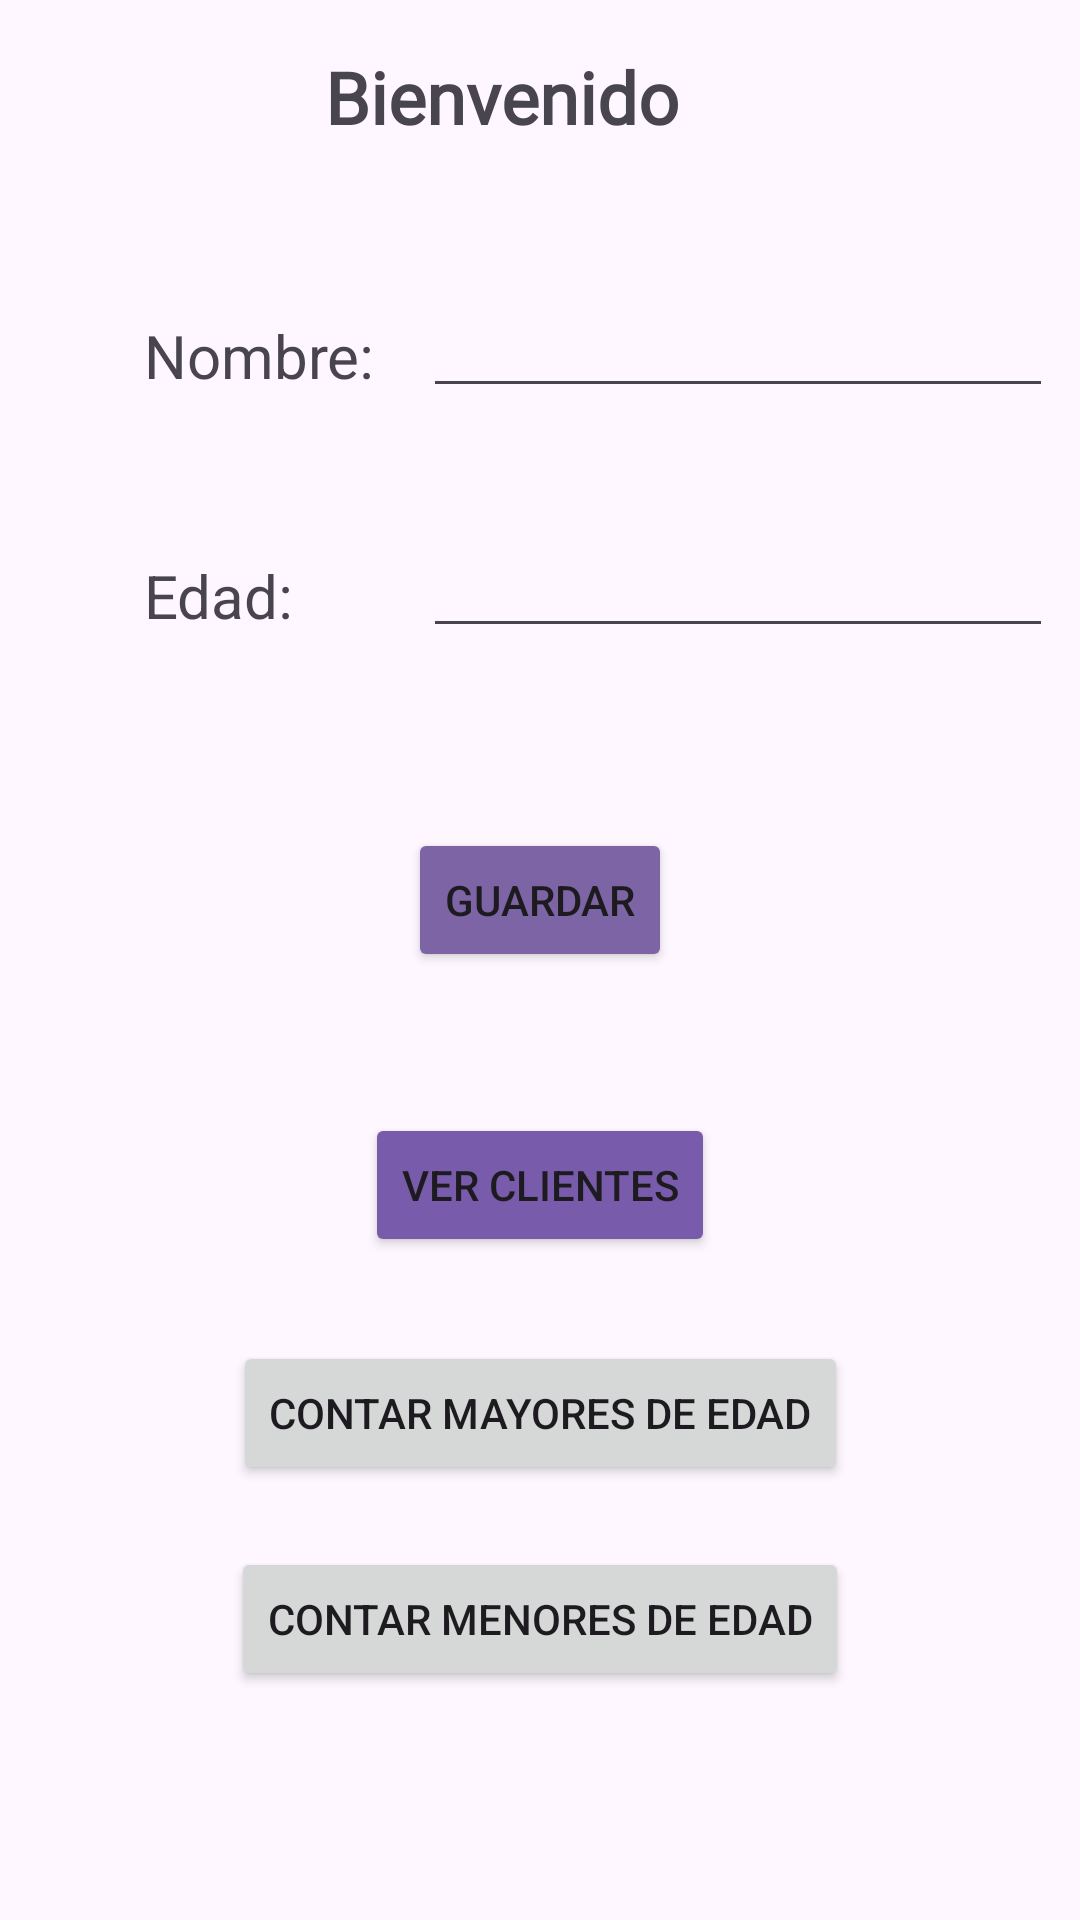

The Android layout XML behind this screen, and the referenced resources:
<!-- AndroidManifest.xml: application theme Theme.MySQLTarea -->
<!-- res/layout/activity_main.xml -->
<?xml version="1.0" encoding="utf-8"?>
<androidx.constraintlayout.widget.ConstraintLayout xmlns:android="http://schemas.android.com/apk/res/android"
    xmlns:app="http://schemas.android.com/apk/res-auto"
    xmlns:tools="http://schemas.android.com/tools"
    android:layout_width="match_parent"
    android:layout_height="match_parent"
    tools:context=".MainActivity">

    <EditText
        android:id="@+id/editTextEdad"
        android:layout_width="wrap_content"
        android:layout_height="wrap_content"
        android:layout_marginStart="16dp"
        android:layout_marginBottom="424dp"
        android:ems="10"
        android:inputType="text"
        app:layout_constraintBottom_toBottomOf="parent"
        app:layout_constraintStart_toEndOf="@+id/textView4" />

    <TextView
        android:id="@+id/textView5"
        android:layout_width="wrap_content"
        android:layout_height="wrap_content"
        android:layout_marginStart="48dp"
        android:layout_marginBottom="428dp"
        android:text="Edad:"
        android:textSize="20dp"
        app:layout_constraintBottom_toBottomOf="parent"
        app:layout_constraintStart_toStartOf="parent" />

    <TextView
        android:id="@+id/textView3"
        android:layout_width="wrap_content"
        android:layout_height="wrap_content"
        android:layout_marginTop="16dp"
        android:fontFamily="@font/roboto_mono_bold"
        android:text="Bienvenido"
        android:textSize="24dp"
        android:textStyle="bold"
        app:layout_constraintEnd_toEndOf="parent"
        app:layout_constraintHorizontal_bias="0.448"
        app:layout_constraintStart_toStartOf="parent"
        app:layout_constraintTop_toTopOf="parent" />

    <TextView
        android:id="@+id/textView4"
        android:layout_width="wrap_content"
        android:layout_height="wrap_content"
        android:layout_marginStart="48dp"
        android:layout_marginBottom="508dp"
        android:text="Nombre:"
        android:textSize="20dp"
        app:layout_constraintBottom_toBottomOf="parent"
        app:layout_constraintStart_toStartOf="parent" />

    <EditText
        android:id="@+id/editTextNombre"
        android:layout_width="wrap_content"
        android:layout_height="wrap_content"
        android:layout_marginStart="16dp"
        android:layout_marginBottom="504dp"
        android:ems="10"
        android:inputType="text"
        app:layout_constraintBottom_toBottomOf="parent"
        app:layout_constraintStart_toEndOf="@+id/textView4" />

    <Button
        android:id="@+id/btnGuardar"
        android:layout_width="wrap_content"
        android:layout_height="wrap_content"
        android:layout_marginBottom="316dp"
        android:backgroundTint="#7C64A5"
        android:text="Guardar"
        app:layout_constraintBottom_toBottomOf="parent"
        app:layout_constraintEnd_toEndOf="parent"
        app:layout_constraintStart_toStartOf="parent" />

    <Button
        android:id="@+id/ClientesBtn"
        android:layout_width="wrap_content"
        android:layout_height="wrap_content"
        android:backgroundTint="#785BAA"
        android:text="Ver Clientes"
        app:layout_constraintBottom_toBottomOf="parent"
        app:layout_constraintEnd_toEndOf="parent"
        app:layout_constraintStart_toStartOf="parent"
        app:layout_constraintTop_toBottomOf="@+id/btnGuardar"
        app:layout_constraintVertical_bias="0.175" />

    <Button
        android:id="@+id/btnMayores"
        android:layout_width="wrap_content"
        android:layout_height="wrap_content"
        android:layout_marginTop="28dp"
        android:text="Contar mayores de edad"
        app:layout_constraintEnd_toEndOf="parent"
        app:layout_constraintStart_toStartOf="parent"
        app:layout_constraintTop_toBottomOf="@+id/ClientesBtn" />

    <Button
        android:id="@+id/btnMenores"
        android:layout_width="wrap_content"
        android:layout_height="wrap_content"
        android:layout_marginBottom="56dp"
        android:text="Contar Menores de edad"
        app:layout_constraintBottom_toBottomOf="parent"
        app:layout_constraintEnd_toEndOf="parent"
        app:layout_constraintStart_toStartOf="parent"
        app:layout_constraintTop_toBottomOf="@+id/btnMayores" />
</androidx.constraintlayout.widget.ConstraintLayout>
<!-- resources referenced by this layout -->
<resources>
  <style name="Theme.MySQLTarea" parent="Base.Theme.MySQLTarea" />
  <style name="Base.Theme.MySQLTarea" parent="Theme.Material3.DayNight.NoActionBar">
          
          
      </style>
</resources>
